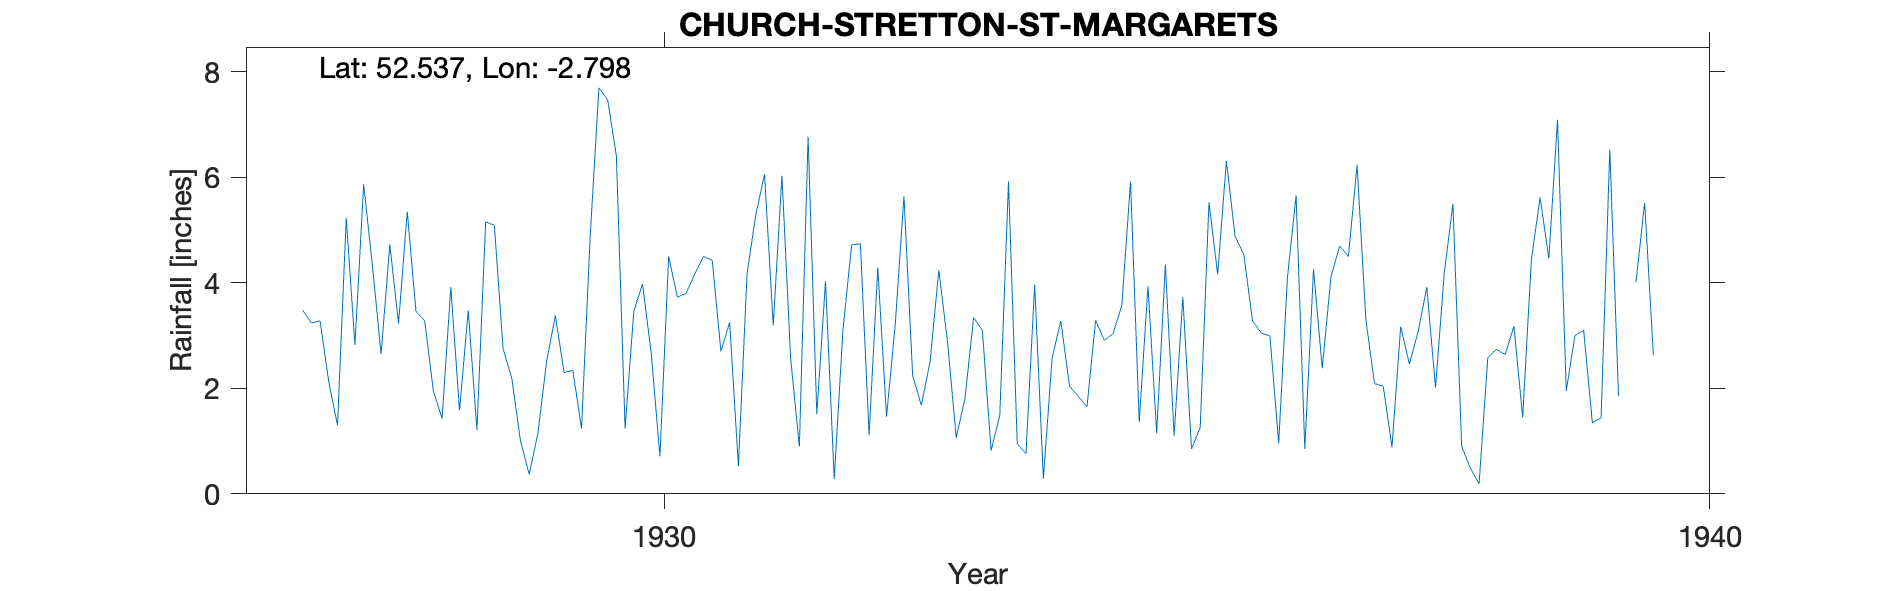

Data behind this chart, as committed beside it:
CHURCH-STRETTON-ST-MARGARETS, , , , , , , , , , , , , , , , , , , , , 
Grid ref, SO460935, Long, -2.798, Lat, 52.54, Elevation, 672, ft., , , , , , , , , , , , , 
Station no, 2278, , , , , , , , , , , , , , , , , , , , 
, 1920, 1921, 1922, 1923, 1924, 1925, 1926, 1927, 1928, 1929, 1930, 1931, 1932, 1933, 1934, 1935, 1936, 1937, 1938, 1939, 1940
January, , , , , , , , 3.48, 5.35, 2.19, 6.41, 2.7, 4.03, 2.51, 3.96, 1.36, 4.54, 4.5, 5.5, 7.09, 
February, , , , , , , , 3.24, 3.46, 1, 1.24, 3.25, 0.28, 4.24, 0.29, 3.94, 3.28, 6.23, 0.9, 1.95, 
March, , , , , , , , 3.28, 3.28, 0.37, 3.46, 0.53, 3.11, 2.88, 2.57, 1.15, 3.05, 3.31, 0.49, 3, 
April, , , , , , , , 2.12, 1.95, 1.15, 3.98, 4.18, 4.72, 1.06, 3.28, 4.35, 2.99, 2.09, 0.19, 3.1, 
May, , , , , , , , 1.3, 1.43, 2.52, 2.66, 5.29, 4.74, 1.81, 2.04, 1.1, 0.96, 2.04, 2.58, 1.35, 
June, , , , , , , , 5.23, 3.92, 3.38, 0.71, 6.06, 1.12, 3.34, 1.85, 3.73, 4.09, 0.88, 2.74, 1.44, 
July, , , , , , , , 2.82, 1.58, 2.3, 4.5, 3.19, 4.29, 3.1, 1.65, 0.85, 5.66, 3.17, 2.64, 6.53, 
August, , , , , , , , 5.87, 3.48, 2.34, 3.73, 6.03, 1.46, 0.82, 3.29, 1.26, 0.85, 2.46, 3.18, 1.86, 
September, , , , , , , , 4.33, 1.21, 1.24, 3.8, 2.56, 3.21, 1.49, 2.91, 5.53, 4.26, 3.07, 1.45, , 
October, , , , , , , , 2.65, 5.16, 4.9, 4.17, 0.9, 5.64, 5.92, 3.04, 4.16, 2.38, 3.92, 4.44, 4.01, 
November, , , , , , , , 4.73, 5.09, 7.7, 4.5, 6.77, 2.24, 0.95, 3.57, 6.31, 4.11, 2.01, 5.62, 5.52, 
December, , , , , , , , 3.23, 2.75, 7.47, 4.43, 1.51, 1.68, 0.76, 5.92, 4.88, 4.7, 4.18, 4.46, 2.63, 
Total, , , , , , , , 42.28, 38.66, 36.56, 43.59, 42.97, 36.52, 28.88, 34.37, 38.62, 40.87, 37.86, 34.19, , 
NGR is St Margarets on Sandford Avenue. …, , , , , , , , , , , , , , , , , , , , , 
